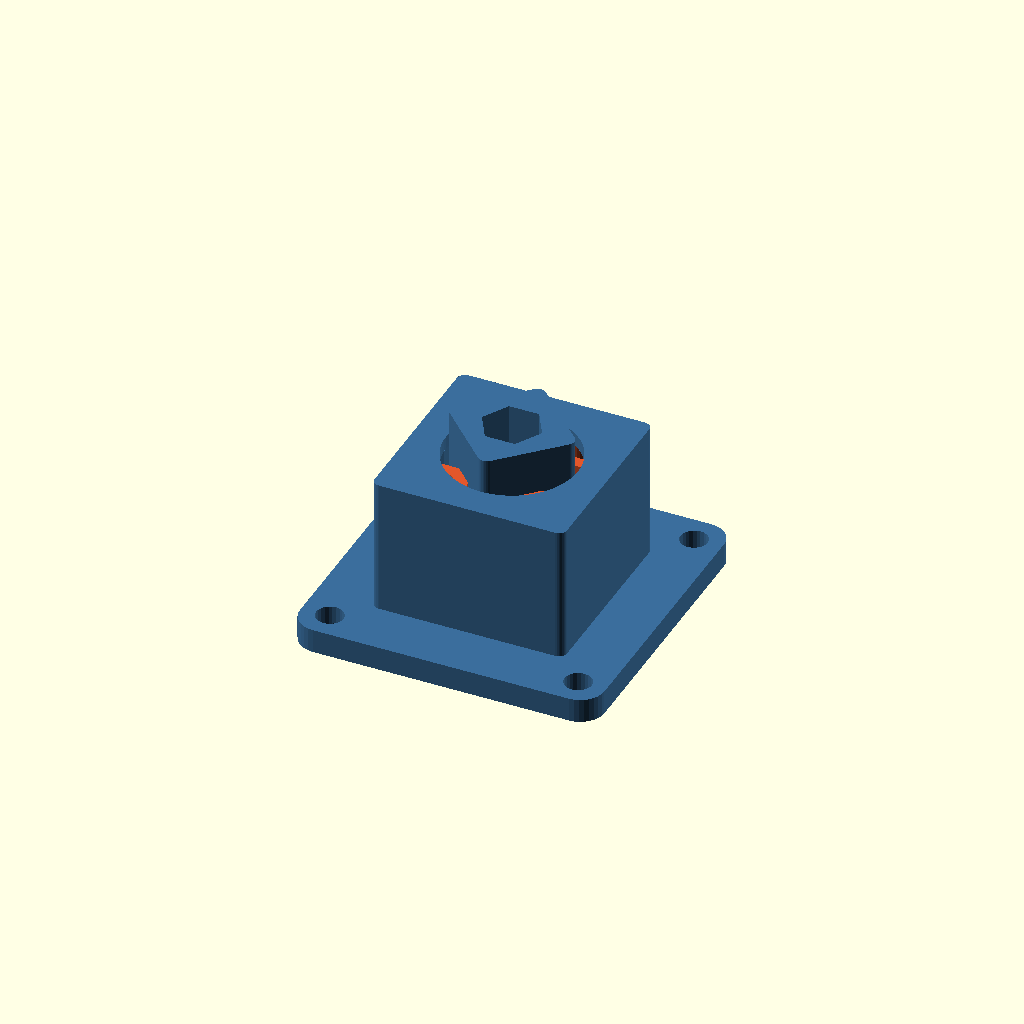
Cell 1: rendered with the file's own defaults.
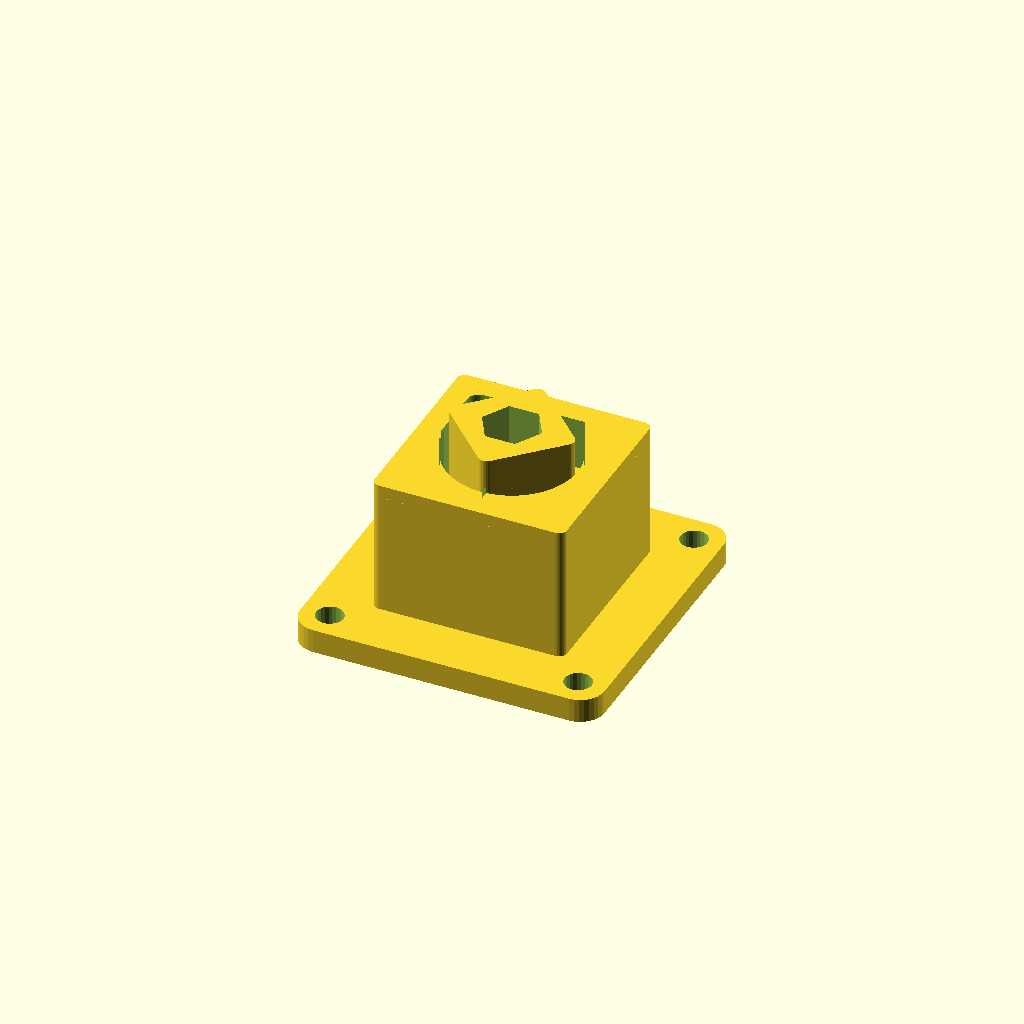
Cell 2: the same model with part = "petg".
One fixed orthographic camera (rotation 55°, 0°, 25°; colour scheme Cornfield) for every cell.
Source of the model, hybrid_lib/blocks/torsion_spring.scad:
include <../params.scad>
// =======================================================================
// torsion_spring: Rosta-style rubber torsion unit with TPU cords in compression
// =======================================================================
// WHAT IT IS FOR
//   A compact rotary spring that is also a bushing, printed in one go: an
//   outer PETG square tube, an inner PETG square shaft turned 45 deg inside
//   it, and four TPU cords in the four corner pockets between them. Twist the
//   shaft and its faces squeeze and drag the cords against the tube walls;
//   let go and it springs back to centre. No pins, no metal spring, nothing
//   to assemble, some damping from the TPU, and it also carries radial load.
//   On rovers and drones: swing-arm / rocker / bogie suspension pivots,
//   landing-gear legs that fold back on touchdown, spring-centred steering or
//   camera tilt, pivoting bumpers and tail skids, compliant leg and gripper
//   joints, belt / track tensioners.
//
// HOW IT WORKS (every PETG/TPU joint holds by shape, never by adhesion)
//
//   section at mid-height (images/torsion_spring_slice.png):
//        +-------------------------------+   tube (PETG)
//        | TTTTTTTT :   :   : TTTTTTTT   |   T = TPU cord, one per tube corner
//        | TT  o  TT:   /\  :TT  o  TT   |   o = hollow core (core_d)
//        | TTTTTTTTT:  /  \ :TTTTTTTTT   |   : = air strip at each shaft corner
//        |         : /shaft\ :           |       (2 x relief wide), split by a
//        |-|       :<  PETG  >:       |-|       short PETG rib (-|) on the wall
//        |         : \      / :          |   the shaft is the square turned
//        | TTTTTTTTT:  \  / :TTTTTTTTT   |   45 deg; its corners point at the
//        | TT  o  TT:   \/  :TT  o  TT   |   middle of the tube walls
//        | TTTTTTTT :   :   : TTTTTTTT   |
//        +-------------------------------+
//   section through the axis and two tube corners (images/torsion_spring_section.png):
//                    |  drive  |              square drive (the shaft itself)
//        +-----------+         +-----------+  z = length
//        | top lip   |         |   top lip |  flat ring printed ON the cords
//        |  TTTT     |  shaft  |     TTTT  |
//        |  T  T     |  (PETG, |     T  T  |  cords (TPU), hollow core
//        |  TTTT    /|  bore)  |\    TTTT  |
//        | bottom  / |         | \  bottom |  bottom lip: a waist the shaft
//        |  lip   <  |  neck   |  >   lip  |  hooks over (45 deg cone) and
//        |         \ |         | /         |  under (its foot, 45 deg cone)
//   =====+==========\|__foot___|/==========+=====  flange on the bed, z = 0
//
//   - The cords: in the cross-section each cord is boxed in by two tube
//     walls and a shaft face (a triangle-like pocket: no in-plane direction
//     is free); along the axis the bottom lip is under it and the top lip is
//     printed on top of it. tools/capture_check.py confirms none of the four
//     cords can slide out in any of 26 directions with zero adhesion.
//   - The shaft is a separate PETG body that touches only TPU. At the bottom
//     it narrows to a round neck through a round hole in the bottom lip and
//     widens again below it into a foot on the bed: the lip sits in that
//     waist (0.6 mm vertical, >= 0.4 mm side clearance, 45 deg cones on both
//     sides), so the shaft cannot move up or down more than 0.6 mm. All the
//     clearances are solids of revolution, so they are the same at every
//     twist angle (without the cords the shaft would spin freely).
//   - The top lip only covers the cords; its hole (corner radius + 0.4)
//     lets the full square shaft out of the top as a square drive: the
//     strongest torque path out of the unit. The hex bore runs all through
//     (a 1/4" hex shaft or bit, or a bolt).
//   - When the shaft turns by theta, each face (a) rocks about its middle,
//     squeezing its cord on one side and lifting off on the other, and (b)
//     slides by theta * h along the cord, dragging it (TPU on PETG has high
//     friction). Both are resisted by the TPU between the face and the tube
//     corner. Past ~asin(relief / corner radius) (23 deg at the defaults)
//     the shaft corners also start to press into the cord tips, so the
//     spring gets progressively stiffer towards the design twist (a soft
//     bump stop). The air strips and the hollow cores give the nearly
//     incompressible TPU room to move; filled pockets would be ~15x stiffer.
//
// PRINTING (Bambu Lab H2D: PETG left nozzle, TPU 95A right; no supports)
//   As modelled, flange on the bed. Shaft foot and bottom lip start on the
//   bed; the shaft's cones overhang 45 deg over the lip with 0.6 mm air; the
//   cords start on the bottom lip; the top lip is printed on the cords (PETG
//   on TPU) and bridges <= 2.1 mm over the air strips (thanks to the ribs)
//   and the cores. Print the TPU solid (100 % infill, or >= 4 walls) for the
//   stiffness below; lower TPU infill makes it softer and less predictable.
//   Break the shaft free after printing by twisting it +-30 deg a few times.
//
// PARAMETERS (mm, degrees; defaults and the rule behind each)
//   size     = 24    tube outside width (square). Everything scales from it.
//   length   = 20    tube length along the axis (Z), not counting the drive.
//                    Torque grows with the cord length Lc = length - z_lb -
//                    lip_t (13.41 at the defaults); needs Lc >= 4.
//   wall     = auto  tube wall, auto = size x 0.117 (2.8 at size 24), >= 1.2.
//                    The cords bend the walls; at equal proportions the
//                    wall stress then stays the same at every size (~15 MPa
//                    at 2 N*m at the defaults, see ESTIMATES).
//   shaft    = auto  shaft square side across flats (11.62 at the defaults).
//                    Rule: the shaft corners, twisted by `twist`, would
//                    squeeze a cord filling the pocket by at most `strain`:
//                    corner-tip radius c_tip = (eps (a - rho) + rho) /
//                    (sin t + cos t - 1 + eps (1 - sin t)), a = size/2 - wall,
//                    rho = 0.414 corner_r, t = twist, eps = strain.
//   twist    = 30    design twist each way (used by the shaft rule).
//   strain   = 0.5   allowed nominal compression under a shaft corner at
//                    `twist` (TPU 95A takes 50 % locally, repeatedly).
//   corner_r = 1.0   shaft corner rounding (blunt corners do not cut TPU).
//   cav_r    = 1.5   tube cavity corner rounding.
//   relief   = auto  half-width of the air strip at each shaft corner
//                    (auto = 0.52 h rounded to 0.1 = 3.0 at the defaults;
//                    h = shaft / 2). The cords touch the shaft faces only
//                    over +-s1 = h - 1.414 relief around each face middle
//                    (s1 = 0.27 h): the main stiffness knob (bigger =
//                    softer and a later bump stop). Needs s1 >= 0.5;
//                    relief >= 1.5 adds the PETG ribs.
//   core_d   = auto  hollow core in each cord, centred on the pocket's
//                    inscribed circle (radius ri, 2.98 at the defaults);
//                    auto = the biggest with ~1.25 mm of TPU round it
//                    (3.4 at the defaults); 0 = solid cords (~2.2x stiffer).
//                    Needs >= 1.2 of TPU round it, also to the cord tips.
//   bore     = 6.5,  bore_shape = "hex": through bore. 6.5 hex = 1/4" hex
//                    shaft or screwdriver bit; 5.6 hex = M3 nut / M3 hex
//                    standoff; "square"; "round" (3.4 = M3 bolt). Needs
//                    >= 1.2 of PETG round it in the shaft and in the neck.
//   drive_h  = 4     how far the square shaft sticks out of the top as the
//                    drive for your arm (square socket, +0.2 mm per side).
//                    0 = flush.
//   lip_t    = 1.6   top lip thickness (8 layers).
//   rim      = 1.2   bottom lip thickness at its hole (>= min_petg).
//   flange_w = 7, flange_t = 3, hole_d = 3.4: square mounting flange round
//                    the tube base, 4 holes on a (size + flange_w) square
//                    (M3 on 31 mm at the defaults). flange_w = 0: no flange.
//   Derived: neck radius R_n = max(bore circumradius + 1.5, h - 0.4) = 5.41,
//   foot radius R_f = R_n + 1.6, bottom lip top = cord bottom z_lb = 4.99,
//   cord top z_lt = length - lip_t (torsion_spring_geom() returns them all;
//   the stiffness, torques and PETG stresses are echoed on render).
//
// ESTIMATES (TPU 95A E ~ 26 MPa, G ~ 9 MPa; PETG E ~ 2000 MPa, ~45 MPa)
//   Twist stiffness, simple compression model (one cord; h = shaft/2 = the
//   face's distance from the axis; s = position along the face from its
//   middle; the cord touches the face over |s| <= s1 = h - 1.414 relief;
//   pocket depth normal to the face D0 = 1.414 a - h - 0.414 cav_r at the
//   middle, falling off as t(s) = D0 - |s| towards the tube walls;
//   t1 = D0 - s1; Lc = cord length):
//   (a) compression: the face rocks about its middle and presses the cord
//       by theta*s: p = Ec theta s / t(s), moment p*s, one half of the face:
//         Mc = Ec Lc theta [D0^2 ln(D0/t1) - D0 s1 - s1^2/2]
//       Ec = 4/3 E = 35 MPa (long cord: plane strain, nearly incompressible)
//   (b) drag: the face also slides theta*h along the cord, which sticks to
//       it (TPU on PETG grips) and shears across its depth: tau = G theta h /
//       t(s), moment tau*h, whole contact:
//         Ms = 2 G Lc theta h^2 ln(D0/t1)
//   k0 = 4 (Mc + Ms) / theta x C_contact(s1/h) x C_core(core_d / 2 ri), where
//   the C factors come from 2D FEA (below; ri = pocket inradius) and are
//   1 for solid cords with a long contact.
//   Defaults: a = 9.2, h = 5.81, D0 = 6.58, s1 = 1.57, t1 = 5.01,
//     ln(D0/t1) = 0.272, Lc = 13.41:
//     per cord and mm: Ec x 0.24 mm^3 = 8 (compression) + G x 18.4 mm^3 = 165
//     (drag) N*mm/rad -> solid cords 4 x 13.41 x 174 = 9330 N*mm/rad
//     = 163 N*mm/deg; x C_contact(0.27) = 0.78 x C_core(0.57) = 0.47
//     -> k0 = 60 N*mm per degree (0.06 N*m/deg) at small angles.
//   So the drag does most of the work: the spring relies on the TPU
//   gripping the shaft faces. Frictionless (wet, greasy, dusty) FEA gives
//   ~1/4 of the torque at small angles.
//   FEA check (CalculiX, 2D plane strain, Neo-Hooke TPU G = 8.8 MPa,
//   rigid PETG, contact with friction 0.6 and no adhesion), default unit:
//     twist    torque of the unit, N*mm            peak TPU stretch
//              friction 0.6    0.3    none         (friction 0.6)
//      1 deg        57          39      15              2 %
//      5           318         225      95             11 %
//     10           713         536     250             24 %
//     15          1174         921     460             36 %
//     20          1738        1367     726             54 %
//     25         ~2480 *              1074
//     30         ~3300 *             ~1460 *
//   * the FEA with friction 0.6 stopped converging past 20 deg (0.3: past
//     22.5 deg, 1640 N*mm there; frictionless: past 27.5): extrapolated with
//     the frictionless increments x 2.1 (their ratio at 15-20 deg). The rise
//     is progressive: the secant stiffness at 30 deg is ~1.9x k0.
//     torsion_spring_torque() follows the friction-0.6 column (10 / 20 / 30
//     deg: 0.74 / 1.80 / 3.43 N*m).
//   The hand model matched FEA within 4-8 % for solid cords with a long
//   contact (relief 1 / 2.5: 18.0 vs 17.2, 4.6 vs 5.0 N*mm/deg per mm and
//   cord); the C factors cover shorter contacts and the hollow cores.
//   Expect +-30 % on a real print (TPU brand, infill, friction): measure
//   yours with the test piece and scale.
//   Stiffness knobs (FEA at 1 deg): length (linear); relief 2.5 -> ~2.1x,
//   3.5 -> ~0.4x (same cores); core_d 0 (solid) -> ~2.2x, 3.0 -> ~1.2x;
//   size: torque per mm of cord ~size^2 at equal proportions (the bottom
//   lip zone grows with size, so check the echoed cord length).
//   Strength (PETG, default unit):
//   - square drive / shaft in torsion (11.62 square, 6.5 hex bore; Saint-
//     Venant, finite differences): tau = T / 300 mm^3 -> 7 MPa at 2 N*m,
//     12 MPa at 3.5 N*m. The layer planes carry this shear, so keep
//     working torque <= ~2 N*m, peaks <= ~3.5 N*m (walls, below).
//   - tube walls: each cord pushes its wall with F ~ T / (4 x 5.3 mm)
//     (FEA), ~4 mm off the wall middle; as a clamped beam across the cavity
//     M ~ 0.145 F (2a), sigma = 6 M / (Lc wall^2) -> 13 MPa at 1.8 N*m
//     (20 deg), 25 MPa at 3.4 N*m (30 deg); conservative: the load is
//     spread and the lips at both ends carry part of it.
//   - axial: the foot / upper cone bear on the bottom lip's waist; lip rim
//     in shear 2 pi (R_n + 0.4) rim = 43 mm^2 -> ~600 N to fail; neck in
//     tension (layers) ~1000 N. Use ~300 N working.
//   - radial (as a bushing): ~120 N/mm (two cords squeezed, four dragged);
//     after 0.4 mm the shaft bears on the holes of both lips (PETG on PETG
//     plain bearings at both ends), so it cannot rub the cords to pieces.
//   - flange: 4 x M3 on a 31 mm square: 34 N per screw at 3 N*m.
//   TPU strain (FEA): peak stretch at the cord corners 11 % at 5 deg, 24 %
//   at 10, 36 % at 15, 54 % at 20 deg (peak squeeze 37 %); 95 % of the
//   cord stays below 20 % at 20 deg. Use ~+-20 deg as the working range
//   and +-30 deg as the limit.
//   Sizing example: rover of 4 kg on 4 swing arms 80 mm long: 9.8 N x 80 =
//   0.78 N*m per pivot -> ~11 deg static sag, ~20 deg left for bumps.
//   Drone of 1.5 kg landing at 3 g on 4 legs 60 mm long: 0.66 N*m -> ~9 deg.
//
// TEST PIECE (show = "test"): torsion_spring_test() - the default unit with
//   a +-40 deg angle scale on its flange (ticks every 5 deg) and a loose
//   lever printed beside it. Turn the lever over and push its square pocket
//   onto the drive (it sits 1 mm clear of the tube top; a 1/4" hex bit
//   through lever and shaft takes the torque off the drive if you want).
//   Screw the flange down with the axis vertical, pull the lever's 50 mm
//   hole sideways with a luggage scale or spring scale held at right angles
//   to the lever, and note the force at 5, 10, 20, 30 deg both ways, then
//   on the way back (hysteresis), and the angle it returns to (set).
//   Torque [N*mm] = force [N] x 50. Compare with the table above; the ratio
//   tells you your TPU / friction factor for torsion_spring_k().
//
// MODULES (all take `part` = "petg" | "tpu" | "both" first)
//   torsion_spring(part, size, length, wall, shaft, twist, strain, corner_r,
//       cav_r, relief, core_d, bore, bore_shape, drive_h, lip_t, rim,
//       flange_w, flange_t, hole_d) { your PETG }
//       the unit with its flange; children() are fused to the PETG tube.
//   torsion_spring_unit(part, size, length, ... same, no flange ...) { your PETG }
//       the unit alone (tube outside = size square, z = 0 .. length) - build
//       it into your own bracket, chassis wall or arm: union your PETG with
//       the tube's outside as children().
//   torsion_spring_test(part, size, length, wall, shaft, relief, core_d,
//       drive_h, flange_w, flange_t)   the test piece above.
//   Functions: torsion_spring_k(size, length, wall, shaft, relief, core_d)
//       initial stiffness (N*mm per deg); torsion_spring_torque(deg, ...)
//       estimated torque (N*mm) including the progressive rise;
//       torsion_spring_geom(...) all derived sizes (read with ts_v(g, key)).
//
// RULES FOR YOUR OWN PARTS
//   - Your PETG may fuse to the tube walls but must stay out of the cavity
//     (keep max(|x|, |y|) >= size/2 - wall for 0 <= z <= length) and out of
//     the drive's swept circle above the tube (radius c_tip + 0.4 = 8.2 at
//     the defaults, plus 0.6 mm above the tube top).
//   - Your arm/lever goes on the square drive (socket = shaft + 0.4, corner
//     radius corner_r + 0.2) and must stay >= 0.6 mm clear of the tube top
//     (a socket depth of drive_h - 1 does that), or put a washer between.
//   - Clamp the arm axially with a bolt through the bore + washer under the
//     foot, if it must not pull off; the shaft takes ~300 N axially.
//   - Limit the swing with your own stop at about +-30 deg; past that the
//     TPU strain and the PETG stresses climb fast.
//
// LIMITATIONS
//   - Friction matters: most of the torque comes from the cords gripping
//     the shaft faces. Keep oil, grease and grit out (the annular gap
//     round the drive and the air strips are open at the top). A slipping
//     cord also gives some hysteresis (the shaft may not return the last
//     degree or two to exactly zero).
//   - TPU creeps: under a constant torque (a vehicle's weight) the unit
//     sags a few degrees more over days and takes a set. Design the static
//     sag <= ~10-15 deg and keep the rest for bumps.
//   - The estimate is +-30 % (TPU brand and infill, friction, print
//     squish). Calibrate with the test piece. The FEA is 2D (long cords;
//     the cord ends at the lips are ignored), loading only (no hysteresis),
//     and with friction it converged to 20 deg; beyond that the numbers are
//     the frictionless shape scaled (see the table).
//   - PETG torque limit ~2 N*m working / ~3.5 N*m peak at the default size
//     (tube walls, then the drive's layer planes) - which is what the
//     default unit reaches at 30 deg. The echo warns when a design's torque
//     at `twist` overloads the PETG.
//   - A bushing, not a precision bearing: 0.6 mm axial play, up to 0.4 mm
//     radial play (cords first, then the lip holes), and it tilts a little
//     under a bending moment. Keep the arm close to the tube top, or carry
//     big side loads on a separate pin or a second unit.
//   - TPU stiffens in the cold (much below 0 C) and softens when hot;
//     PETG is fine to ~70 C.
//   - The capture check treats the TPU as rigid. A very large twist could
//     roll a cord partly out of its pocket at the open top (between the
//     drive and the top lip); stop the swing at ~+-30 deg.
// =======================================================================

part = "both";   // [petg, tpu, both]
show = "demo";   // [demo, test, section, slice]

ts_fn = 72;      // round parts; divisible by 6 and 8 so hex and 45 deg points are facet vertices

// -----------------------------------------------------------------------
// Defaults (shared by every module, so the parts always agree)
// -----------------------------------------------------------------------
ts_size = 24;      ts_length = 20;    ts_wall = undef;      // undef = auto
ts_twist = 30;     ts_strain = 0.5;   ts_corner_r = 1.0;  ts_cav_r = 1.5;
ts_relief = undef; ts_core_d = undef;   // undef = auto (see PARAMETERS)
ts_bore = 6.5;     ts_bore_shape = "hex";
ts_drive_h = 4;    ts_lip_t = 1.6;    ts_rim = 1.2;
ts_flange_w = 7;   ts_flange_t = 3;   ts_hole_d = 3.4;

// -----------------------------------------------------------------------
// Geometry (all derived sizes in one place)
// -----------------------------------------------------------------------
// shaft corner-tip radius whose corners, twisted by `twist`, squeeze a cord
// filling the pocket by `strain` (nominal compression under the corner)
function ts_tip_auto(a, twist, strain, corner_r) =
    let(rho = corner_r * (sqrt(2) - 1), s = sin(twist), co = cos(twist))
    (strain * (a - rho) + rho) / (s + co - 1 + strain * (1 - s));
function ts_strain_at(a, c, c_tip, twist) =
    (c_tip * (sin(twist) + cos(twist)) - c) / (a - c + c_tip * sin(twist));

function ts_v(g, k) = g[search([k], g)[0]][1];

function ts_geom(size = ts_size, length = ts_length, wall = ts_wall, shaft = undef, twist = ts_twist,
                 strain = ts_strain, corner_r = ts_corner_r, cav_r = ts_cav_r, relief = ts_relief,
                 core_d = ts_core_d, bore = ts_bore, bore_shape = ts_bore_shape, drive_h = ts_drive_h,
                 lip_t = ts_lip_t, rim = ts_rim) =
    let(wall = is_undef(wall) ? max(min_petg, round(size * 7 / 6) / 10) : wall,   // auto: 2.8 at size 24
        a = size / 2 - wall,
        B = is_undef(shaft) ? sqrt(2) * (ts_tip_auto(a, twist, strain, corner_r) + corner_r * (sqrt(2) - 1)) : shaft,
        c = B / sqrt(2),
        c_tip = c - corner_r * (sqrt(2) - 1),
        h = B / 2,
        ri = (2 * a - c) * (2 - sqrt(2)) / 2,        // inradius of a corner pocket
        relief = is_undef(relief) ? round(10 * 0.52 * h) / 10 : relief,
        core_auto = floor(10 * 2 * (ri - 1.25)) / 10,
        core_d = is_undef(core_d) ? (core_auto >= 1.6 ? core_auto : 0) : core_d,
        bore_rc = bore_shape == "hex" ? bore / sqrt(3) : bore_shape == "square" ? bore / sqrt(2) : bore / 2,
        R_n = max(bore_rc + min_petg + 0.3, h - xy_clear),   // neck radius (passes the bottom lip)
        R_f = R_n + xy_clear + min_petg,             // foot radius on the bed (under the lip)
        z_f = R_f - R_n,                             // top of the foot cone
        z_n1 = z_f + rim + 2 * (z_clear - xy_clear), // top of the neck
        z_b1 = z_n1 + c_tip - R_n,                   // full square from here up
        z_lb = z_b1 - z_clear,                       // bottom lip top = cord bottom
        z_lt = length - lip_t,                       // top lip underside = cord top
        z_tpu0 = z_n1 - z_clear + max(h, R_n + xy_clear) - R_n,   // lowest TPU (wedge under the face middle)
        r_core = sqrt(2) * (a - ri),
        D0 = sqrt(2) * a - h - cav_r * (sqrt(2) - 1),
        s1 = h - sqrt(2) * relief)
    [["size", size], ["L", length], ["wall", wall], ["a", a], ["B", B], ["c", c], ["c_tip", c_tip],
     ["h", h], ["R_n", R_n], ["R_f", R_f], ["z_f", z_f], ["z_n1", z_n1], ["z_b1", z_b1], ["z_lb", z_lb],
     ["z_lt", z_lt], ["z_tpu0", z_tpu0], ["Lc", z_lt - z_lb],
     ["corner_r", corner_r], ["cav_r", cav_r], ["relief", relief], ["core_d", core_d], ["ri", ri],
     ["r_core", r_core], ["bore", bore], ["bore_shape", bore_shape], ["bore_rc", bore_rc],
     ["drive_h", drive_h], ["lip_t", lip_t], ["rim", rim], ["twist", twist], ["D0", D0], ["s1", s1],
     ["strain", ts_strain_at(a, c, c_tip, twist)]];

// -----------------------------------------------------------------------
// Estimates (see ESTIMATES in the header)
// -----------------------------------------------------------------------
// initial twist stiffness, N*mm per degree: [total, compression part, drag part]
// (simple compression model x FEA calibration; see ESTIMATES)
function ts_k(g, E = 26, G = 9) =
    let(D0 = ts_v(g, "D0"), s1 = ts_v(g, "s1"), h = ts_v(g, "h"), t1 = D0 - s1, lg = ln(D0 / t1),
        Ic = D0 * D0 * lg - D0 * s1 - s1 * s1 / 2,
        Is = 2 * h * h * lg,
        f = lookup(s1 / h, ts_contact_table) * lookup(ts_v(g, "core_d") / (2 * ts_v(g, "ri")), ts_core_table),
        kc = 4 * ts_v(g, "Lc") * (4 / 3) * E * Ic * f * PI / 180,
        ks = 4 * ts_v(g, "Lc") * G * Is * f * PI / 180)
    [kc + ks, kc, ks];
// hand model / FEA (2D plane strain, stick friction), solid cords, vs the contact ratio s1 / h
ts_contact_table = [[0, 0.45], [0.15, 0.59], [0.27, 0.78], [0.39, 0.93], [0.76, 1.04], [1, 1.05]];
// hollow cords: FEA factor vs core_d / (2 * ri)  (0.6 and up extrapolated)
ts_core_table = [[0, 1], [0.5, 0.56], [0.57, 0.47], [0.7, 0.33], [1, 0.2]];
// secant torque-per-degree multiplier vs twist: FEA of the default unit, friction 0.6, to 20 deg;
// beyond that the frictionless FEA increments x 2.1 (their ratio at 15-20 deg); 40 extrapolated
ts_prog_table = [[0, 1], [1, 1], [5, 1.11], [10, 1.24], [15, 1.36], [20, 1.51], [25, 1.73], [30, 1.92], [40, 2.3]];
function ts_torque(g, deg) = ts_k(g)[0] * deg * lookup(abs(deg), ts_prog_table);
// PETG stresses (MPa) at torque T (N*mm): [tube wall bending (clamped beam, no
// help from the lips), shear in the square drive / shaft (0.19 B^3)]
function ts_stress(g, T) =
    let(F = T / (4 * 0.91 * ts_v(g, "h")),              // push of one cord on its wall (FEA arm 0.91 h)
        M = 0.145 * F * 2 * ts_v(g, "a"))
    [6 * M / (ts_v(g, "Lc") * pow(ts_v(g, "wall"), 2)), T / (0.19 * pow(ts_v(g, "B"), 3))];

// public helpers
function torsion_spring_geom(size = ts_size, length = ts_length, wall = ts_wall, shaft = undef,
                             relief = ts_relief, core_d = ts_core_d, bore = ts_bore, bore_shape = ts_bore_shape) =
    ts_geom(size, length, wall, shaft, relief = relief, core_d = core_d, bore = bore, bore_shape = bore_shape);
function torsion_spring_k(size = ts_size, length = ts_length, wall = ts_wall, shaft = undef,
                          relief = ts_relief, core_d = ts_core_d) =
    ts_k(ts_geom(size, length, wall, shaft, relief = relief, core_d = core_d))[0];
function torsion_spring_torque(deg, size = ts_size, length = ts_length, wall = ts_wall, shaft = undef,
                               relief = ts_relief, core_d = ts_core_d) =
    ts_torque(ts_geom(size, length, wall, shaft, relief = relief, core_d = core_d), deg);

module ts_checks(g) {
    a = ts_v(g, "a"); h = ts_v(g, "h"); c_tip = ts_v(g, "c_tip");
    assert(ts_v(g, "wall") >= min_petg, "torsion_spring: wall must be >= min_petg (1.2)");
    assert(c_tip + xy_clear <= a, "torsion_spring: shaft too big: its corners must clear the tube by xy_clear");
    assert(ts_v(g, "rim") >= min_petg, "torsion_spring: rim must be >= min_petg");
    assert(ts_v(g, "lip_t") >= 3 * layer_h, "torsion_spring: lip_t must be >= 3 layers");
    assert(ts_v(g, "relief") >= 0.4, "torsion_spring: relief must be >= 0.4");
    assert(ts_v(g, "s1") >= 0.5, "torsion_spring: relief too big: the cords must touch the shaft faces (s1 >= 0.5)");
    assert(a - ts_v(g, "c") + ts_v(g, "relief") >= min_tpu, "torsion_spring: cord tips thinner than min_tpu");
    assert(ts_v(g, "core_d") == 0 || ts_v(g, "core_d") >= 1.6, "torsion_spring: core_d must be 0 or >= 1.6");
    assert(ts_v(g, "ri") - ts_v(g, "core_d") / 2 >= min_tpu, "torsion_spring: core_d too big: TPU round it < min_tpu");
    assert(ts_v(g, "core_d") == 0 || (a - ts_v(g, "ri")) - ts_v(g, "relief") - ts_v(g, "core_d") / 2 >= min_tpu,
           "torsion_spring: core_d + relief too big: TPU between core and cord tip < min_tpu");
    assert(ts_v(g, "bore") >= 1.6, "torsion_spring: bore must be >= 1.6");
    assert(h - ts_v(g, "bore_rc") >= min_petg,
           str("torsion_spring: bore too big for the shaft (wall < 1.2): use bore <= ",
               floor(10 * 2 * (h - min_petg) * (ts_v(g, "bore_shape") == "hex" ? sqrt(3) / 2 : ts_v(g, "bore_shape") == "square" ? 1 / sqrt(2) : 1)) / 10,
               " for this size, or a bigger size"));
    assert(ts_v(g, "R_n") + xy_clear + 0.6 <= c_tip, "torsion_spring: bore too big for the shaft neck");
    assert(ts_v(g, "Lc") >= 4, str("torsion_spring: length too short, needs >= ", ts_v(g, "z_lb") + ts_v(g, "lip_t") + 4));
}

// -----------------------------------------------------------------------
// 2D sections
// -----------------------------------------------------------------------
module ts_rsq(side, r) offset(r = r, $fn = 32) square(side - 2 * r, center = true);
module ts_cavity_2d(g) ts_rsq(2 * ts_v(g, "a"), ts_v(g, "cav_r"));
module ts_shaft_2d(g, grow = 0) rotate(45) ts_rsq(ts_v(g, "B") + 2 * grow, ts_v(g, "corner_r") + grow);
module ts_relief_2d(g) let(e = ts_v(g, "relief"), w = 2 * ts_v(g, "a") + 2) {
    square([w, 2 * e], center = true);
    square([2 * e, w], center = true);
}
module ts_cores_2d(g) if (ts_v(g, "core_d") > 0)
    for (q = [0 : 3]) rotate(45 + 90 * q) translate([ts_v(g, "r_core"), 0]) circle(d = ts_v(g, "core_d"), $fn = 32);
module ts_cords_2d(g) difference() {
    ts_cavity_2d(g);
    ts_shaft_2d(g);
    ts_relief_2d(g);
    ts_cores_2d(g);
}
module ts_bore_2d(g) let(b = ts_v(g, "bore"), s = ts_v(g, "bore_shape")) {
    if (s == "hex") circle(r = b / sqrt(3), $fn = 6);
    else if (s == "square") rotate(45) square(b, center = true);
    else circle(d = b, $fn = 32);
}
// ribs: a short PETG web from the middle of each tube wall towards the
// shaft corner (outside the circle the corners sweep). They split the air
// strip between two cords, so the top lip bridges at most relief - 0.6.
function ts_has_ribs(g) = ts_v(g, "relief") >= 1.5 && ts_v(g, "a") - ts_v(g, "c_tip") - xy_clear >= 0.6;
module ts_ribs_2d(g) let(a = ts_v(g, "a"), r0 = ts_v(g, "c_tip") + xy_clear)
    if (ts_has_ribs(g)) for (q = [0 : 3]) rotate(90 * q) translate([r0, -min_petg / 2]) square([a - r0 + 0.5, min_petg]);

// -----------------------------------------------------------------------
// 3D bodies
// -----------------------------------------------------------------------
// Bottom lip: a solid of revolution (so its clearance to the turning shaft
// is the same at every angle) with a waist that the shaft's foot and its
// upper cone hook under and over. Profile in (r, z):
function ts_lip_profile(g) =
    let(R_n = ts_v(g, "R_n"), R_f = ts_v(g, "R_f"), Rb = sqrt(2) * ts_v(g, "a") + 2)
    [[R_f + z_clear + 1, -1], [Rb, -1], [Rb, ts_v(g, "z_lb")], [ts_v(g, "c_tip"), ts_v(g, "z_lb")],
     [R_n + xy_clear, ts_v(g, "z_n1") - (z_clear - xy_clear)], [R_n + xy_clear, ts_v(g, "z_f") + (z_clear - xy_clear)]];

// outer tube: walls, ribs, bottom lip (waist), top lip (flat ring over the cords)
module ts_tube_3d(g) {
    L = ts_v(g, "L");
    difference() {
        linear_extrude(L) ts_rsq(ts_v(g, "size"), 1.0);
        difference() {
            translate([0, 0, -1]) linear_extrude(L + 2) difference() { ts_cavity_2d(g); ts_ribs_2d(g); }
            rotate_extrude($fn = ts_fn) polygon(ts_lip_profile(g));
            translate([0, 0, ts_v(g, "z_lt")]) linear_extrude(L) difference() {
                square(2 * ts_v(g, "size"), center = true);
                circle(r = ts_v(g, "c_tip") + xy_clear, $fn = ts_fn);
            }
        }
    }
}

// inner shaft: foot cone - neck - 45 deg cone - square, out through the top
// lip as a square drive; bore all through
module ts_shaft_3d(g) {
    L = ts_v(g, "L"); R_n = ts_v(g, "R_n"); top = L + ts_v(g, "drive_h");
    difference() {
        union() {
            cylinder(r1 = ts_v(g, "R_f"), r2 = R_n, h = ts_v(g, "z_f") + eps, $fn = ts_fn);
            translate([0, 0, ts_v(g, "z_f")]) cylinder(r = R_n, h = ts_v(g, "z_n1") - ts_v(g, "z_f") + eps, $fn = ts_fn);
            hull() {
                translate([0, 0, ts_v(g, "z_n1")]) cylinder(r = R_n, h = eps, $fn = ts_fn);
                translate([0, 0, ts_v(g, "z_b1") - eps]) linear_extrude(eps) ts_shaft_2d(g);
            }
            translate([0, 0, ts_v(g, "z_b1") - eps]) linear_extrude(top - ts_v(g, "z_b1") + eps) ts_shaft_2d(g);
        }
        translate([0, 0, -1]) linear_extrude(top + 2) ts_bore_2d(g);
    }
}

// TPU region (the PETG is taken out of it by hybrid())
module ts_tpu_region_3d(g)
    translate([0, 0, ts_v(g, "z_tpu0")]) linear_extrude(ts_v(g, "z_lt") - ts_v(g, "z_tpu0")) ts_cords_2d(g);

module ts_echo(g) {
    k = ts_k(g);
    T = ts_torque(g, ts_v(g, "twist"));
    st = ts_stress(g, T);
    echo(str("torsion_spring: size ", ts_v(g, "size"), " x ", ts_v(g, "L"), ", shaft ", round(ts_v(g, "B") * 100) / 100,
             " (h ", round(ts_v(g, "h") * 100) / 100, ", corner tip r ", round(ts_v(g, "c_tip") * 100) / 100,
             "), cord length ", round(ts_v(g, "Lc") * 100) / 100, ", relief ", ts_v(g, "relief"), ", core_d ", ts_v(g, "core_d"),
             ", k0 ~ ", round(k[0]), " N*mm/deg (compression ", round(k[1]), " + drag ", round(k[2]), ")",
             ", torque at 10/20/30 deg ~ ", round(ts_torque(g, 10)) / 1000, " / ", round(ts_torque(g, 20)) / 1000,
             " / ", round(ts_torque(g, 30)) / 1000, " N*m; at ", ts_v(g, "twist"), " deg: wall ~", round(st[0]),
             " MPa, drive ~", round(st[1]), " MPa"));
    if (st[0] > 30 || st[1] > 15)
        echo(str("torsion_spring: WARNING: at ", ts_v(g, "twist"), " deg the estimated torque (", round(T / 100) / 10,
                 " N*m) overloads the PETG (wall ", round(st[0]), " MPa / drive ", round(st[1]),
                 " MPa; aim for <= 30 / 15): use a bigger relief or core_d, a shorter length, a thicker wall,",
                 " or stop the swing earlier"));
}

// -----------------------------------------------------------------------
// Public modules
// -----------------------------------------------------------------------
// The unit alone (tube, shaft, cords); children() = your own PETG fused to
// the tube's outside.
module torsion_spring_unit(part = "both", size = ts_size, length = ts_length, wall = ts_wall, shaft = undef,
                           twist = ts_twist, strain = ts_strain, corner_r = ts_corner_r, cav_r = ts_cav_r,
                           relief = ts_relief, core_d = ts_core_d, bore = ts_bore, bore_shape = ts_bore_shape,
                           drive_h = ts_drive_h, lip_t = ts_lip_t, rim = ts_rim) {
    g = ts_geom(size, length, wall, shaft, twist, strain, corner_r, cav_r, relief, core_d,
                bore, bore_shape, drive_h, lip_t, rim);
    ts_checks(g);
    ts_echo(g);
    if (part == "both") {
        color(petg_colour) render() ts_hybrid("petg") children();
        color(tpu_colour) render() ts_hybrid("tpu") children();
    } else ts_hybrid(part) children();
    module ts_hybrid(p) hybrid(p) {
        union() { ts_tube_3d(g); ts_shaft_3d(g); children(); }
        ts_tpu_region_3d(g);
    }
}

// The unit with a square mounting flange on the bed (4 holes)
module torsion_spring(part = "both", size = ts_size, length = ts_length, wall = ts_wall, shaft = undef,
                      twist = ts_twist, strain = ts_strain, corner_r = ts_corner_r, cav_r = ts_cav_r,
                      relief = ts_relief, core_d = ts_core_d, bore = ts_bore, bore_shape = ts_bore_shape,
                      drive_h = ts_drive_h, lip_t = ts_lip_t, rim = ts_rim,
                      flange_w = ts_flange_w, flange_t = ts_flange_t, hole_d = ts_hole_d) {
    S = size + 2 * flange_w;
    hp = size / 2 + flange_w / 2;
    assert(flange_w == 0 || flange_w >= hole_d + 2 * min_petg, "torsion_spring: flange_w too small for the holes");
    assert(hole_d >= 1.6, "torsion_spring: hole_d must be >= 1.6");
    torsion_spring_unit(part, size, length, wall, shaft, twist, strain, corner_r, cav_r, relief, core_d,
                        bore, bore_shape, drive_h, lip_t, rim) {
        if (flange_w > 0) difference() {
            linear_extrude(flange_t) ts_rsq(S, 3);
            translate([0, 0, -1]) linear_extrude(flange_t + 2) ts_rsq(size - 0.2, 1);
            for (x = [-hp, hp], y = [-hp, hp]) translate([x, y, -1]) cylinder(d = hole_d, h = flange_t + 2, $fn = 24);
        }
        children();
    }
}

// -----------------------------------------------------------------------
// Test piece: the unit + an angle scale on the flange + a loose lever
// -----------------------------------------------------------------------
ts_scale_r = 64;      // outer radius of the angle scale
ts_lever_r = 50;      // load hole radius on the lever (torque = force x 50 mm)

// lever, printed flat with its square pocket opening upwards (turn it over
// to fit it on the square drive); local frame: pocket on the origin, arm +x
module ts_lever_3d(g) {
    depth = ts_v(g, "drive_h") - 1;    // sits on the drive, 1 mm clear of the tube top
    t = depth + 2.4;
    hub = ts_v(g, "c_tip") + 4.5;
    difference() {
        union() {
            cylinder(r = hub, h = t, $fn = ts_fn);
            hull() {
                translate([hub - 2, -6, 0]) cube([1, 12, t]);
                translate([ts_lever_r + 4, -4, 0]) cube([1, 8, t]);
            }
            linear_extrude(t) polygon([[ts_lever_r + 4, -4], [ts_scale_r - 1, -0.5], [ts_scale_r - 1, 0.5], [ts_lever_r + 4, 4]]);
        }
        translate([0, 0, t - depth]) linear_extrude(depth + 1) ts_shaft_2d(g, 0.2);
        translate([0, 0, -1]) linear_extrude(t + 2) ts_bore_2d(g);       // e.g. a 1/4" hex bit through lever and shaft
        for (x = [30, ts_lever_r]) translate([x, 0, -1]) cylinder(d = 3.4, h = t + 2, $fn = 24);
        // engraved underneath, mirrored: reads right way round once the lever is turned over
        translate([40, 0, -1]) mirror([0, 1, 0]) linear_extrude(1.6)
            text("30   50", size = 3, font = "DejaVu Sans:style=Bold", halign = "center", valign = "center");
    }
}

// flat angle scale (+-40 deg about +x) fused to the flange, ticks engraved
module ts_scale_3d(r0, t) difference() {
    linear_extrude(t) intersection() {
        difference() { circle(r = ts_scale_r, $fn = 180); circle(r = r0, $fn = 90); }
        polygon([[0, 0], [100 * cos(43), -100 * sin(43)], [100, -100], [100, 100], [100 * cos(43), 100 * sin(43)]]);
    }
    for (d = [-40 : 5 : 40]) rotate(d) translate([ts_scale_r - (d % 10 == 0 ? 7 : 4), -0.4, t - 0.6])
        cube([10, 0.8, 1]);
    for (d = [-40 : 10 : 40]) rotate(d) translate([ts_scale_r - 11, 0, t - 0.6]) rotate(-90) linear_extrude(1)
        text(str(abs(d)), size = 3, font = "DejaVu Sans:style=Bold", halign = "center", valign = "center");
}

module torsion_spring_test(part = "both", size = ts_size, length = ts_length, wall = ts_wall, shaft = undef,
                           relief = ts_relief, core_d = ts_core_d, drive_h = ts_drive_h,
                           flange_w = ts_flange_w, flange_t = ts_flange_t) {
    g = ts_geom(size, length, wall, shaft, relief = relief, core_d = core_d, drive_h = drive_h);
    assert(drive_h >= 3, "torsion_spring_test: needs drive_h >= 3");
    torsion_spring(part, size = size, length = length, wall = wall, shaft = shaft, relief = relief,
                   core_d = core_d, drive_h = drive_h, flange_w = flange_w, flange_t = flange_t)
        ts_scale_3d(size / 2 + flange_w - 2, flange_t);
    if (part != "tpu") color(petg_colour) translate([-10, -56, 0]) ts_lever_3d(g);
}

// cut-away preview (not a print): the front half removed along a diagonal
module ts_section(part = "both") {
    for (p = ["petg", "tpu"]) if (part == "both" || part == p)
        color(p == "petg" ? petg_colour : tpu_colour) render() difference() {
            torsion_spring(p);
            translate([0, 0, -1]) rotate(-45) translate([0, -50, 0]) cube([100, 100, 50]);
        }
}

// slice at mid-height (preview only, view from the top)
module ts_slice(part = "both", z = 10) {
    for (p = ["petg", "tpu"]) if (part == "both" || part == p)
        color(p == "petg" ? petg_colour : tpu_colour) render() intersection() {
            torsion_spring(p, flange_w = 0, drive_h = 0);
            translate([-50, -50, z]) cube([100, 100, 1]);
        }
}

if (show == "demo") torsion_spring(part);
else if (show == "test") torsion_spring_test(part);
else if (show == "section") ts_section(part);
else if (show == "slice") ts_slice(part);
Parameter table extracted from the source (name, type, default, range or options):
part: string, default "both", options "petg", "tpu", "both"
show: string, default "demo", options "demo", "test", "section", "slice"
ts_fn: number, default 72
